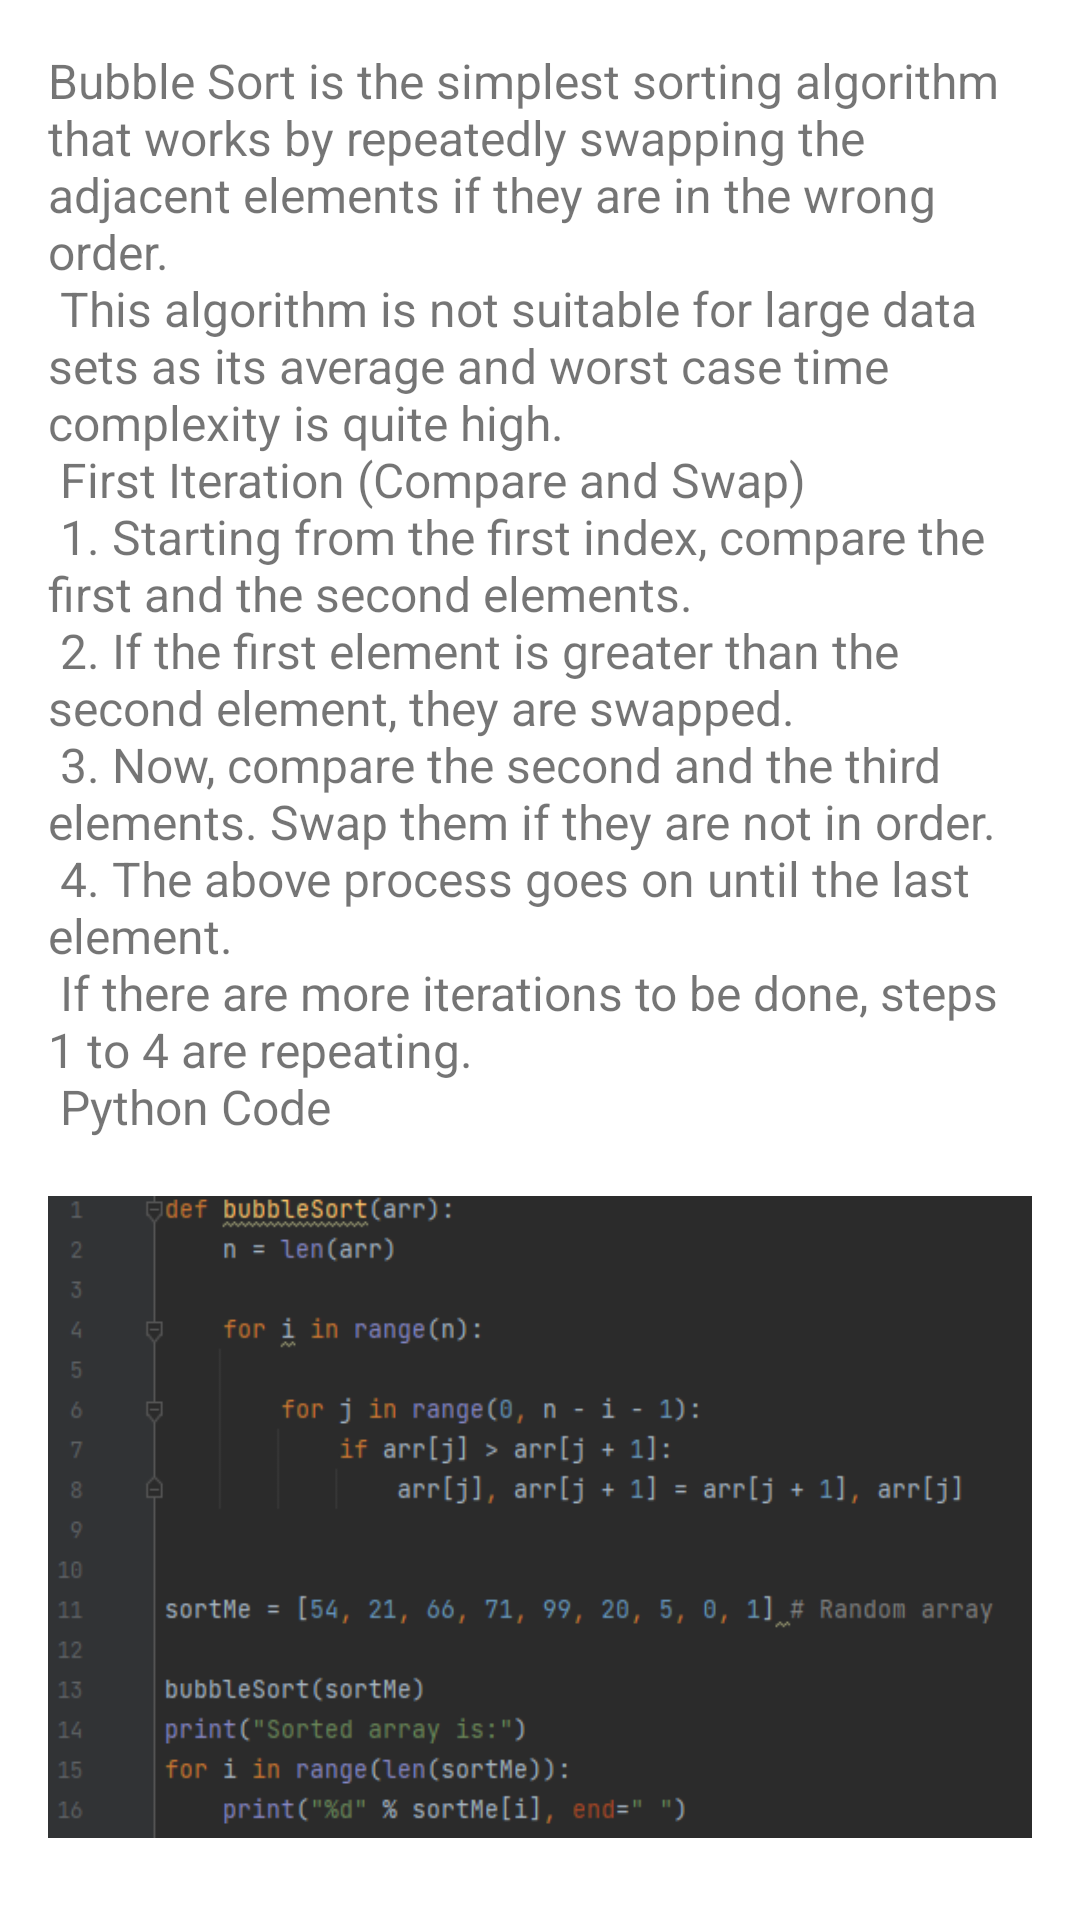

Here is an Android app screen rendered from its layout file. Give the layout XML and the strings, colors and styles it references.
<!-- AndroidManifest.xml: application theme Theme.LicentaAL -->
<!-- res/layout/activity_bubblesort.xml -->
<?xml version="1.0" encoding="utf-8"?>
<ScrollView xmlns:android="http://schemas.android.com/apk/res/android"
    android:id="@+id/bubblesortID"
    android:layout_width="match_parent"
    android:layout_height="wrap_content"
    android:fillViewport="true">

    <LinearLayout
        android:layout_width="wrap_content"
        android:layout_height="wrap_content"
        android:layout_gravity="center_horizontal"
        android:orientation="vertical"
        android:padding="16dp">

        <TextView
            android:id="@+id/bubblesort_data"
            android:layout_width="match_parent"
            android:layout_height="wrap_content"
            android:gravity="bottom"
            android:text="@string/bubblesortData"
            android:textSize="16sp" />

        <ImageView
            android:layout_width="match_parent"
            android:layout_height="wrap_content"
            android:adjustViewBounds="true"
            android:src="@drawable/bubblesortcode">

        </ImageView>


    </LinearLayout>


</ScrollView>
<!-- resources referenced by this layout -->
<resources>
  <!-- drawable bubblesortcode: png bitmap (drawable, 34546 bytes) -->
  <string name="bubblesortData">
  Bubble Sort is the simplest sorting algorithm that works by repeatedly swapping the adjacent elements if they are in the wrong order.\n
  This algorithm is not suitable for large data sets as its average and worst case time complexity is quite high.\n
  First Iteration (Compare and Swap)\n
  1. Starting from the first index, compare the first and the second elements.\n
  2. If the first element is greater than the second element, they are swapped.\n
  3. Now, compare the second and the third elements. Swap them if they are not in order.\n
  4. The above process goes on until the last element.\n
  If there are more iterations to be done, steps 1 to 4 are repeating.\n
  Python Code\n
  </string>
  <style name="Theme.LicentaAL" parent="Theme.MaterialComponents.DayNight.NoActionBar">
          
          <item name="colorPrimary">@color/purple_500</item>
          <item name="colorPrimaryVariant">@color/purple_700</item>
          <item name="colorOnPrimary">@color/white</item>
          
          <item name="colorSecondary">@color/teal_200</item>
          <item name="colorSecondaryVariant">@color/teal_700</item>
          <item name="colorOnSecondary">@color/black</item>
          
          <item name="android:statusBarColor" tools:targetApi="l">?attr/colorPrimaryVariant</item>
          
      </style>
  <!-- not gathered from this repository: default colours our renderer supplied (Android Studio template values) -->
  <color name="purple_500">#FF6200EE</color>
  <color name="purple_700">#FF3700B3</color>
  <color name="teal_200">#FF03DAC5</color>
  <color name="teal_700">#FF018786</color>
  <color name="black">#FF000000</color>
  <color name="white">#FFFFFFFF</color>
</resources>
